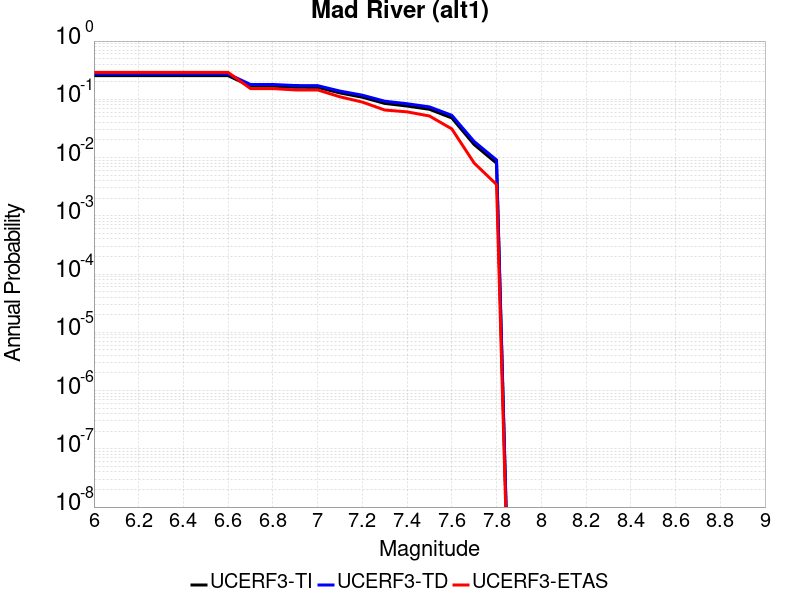

The data file committed next to this chart (first rows):
Magnitude, UCERF3-TI Prob, UCERF3-TD Prob, UCERF3-ETAS Prob
6.0, 0.2545, 0.2716, 0.2897
6.1, 0.2545, 0.2716, 0.2897
6.2, 0.2545, 0.2716, 0.2897
6.3, 0.2545, 0.2716, 0.2897
6.4, 0.2545, 0.2716, 0.2897
6.5, 0.2545, 0.2716, 0.2897
6.6, 0.2545, 0.2716, 0.2897
6.7, 0.1681, 0.1798, 0.1529
6.8, 0.1681, 0.1798, 0.1529
6.9, 0.161, 0.1723, 0.1448
7.0, 0.1604, 0.1717, 0.1448
7.1, 0.1287, 0.1385, 0.1103
7.2, 0.1086, 0.1177, 0.08966
7.3, 0.08503, 0.09283, 0.06552
7.4, 0.07666, 0.08399, 0.06092
7.5, 0.06739, 0.07414, 0.05172
7.6, 0.04788, 0.05311, 0.03103
7.7, 0.01672, 0.01884, 0.008046
7.8, 0.008, 0.009094, 0.003448
